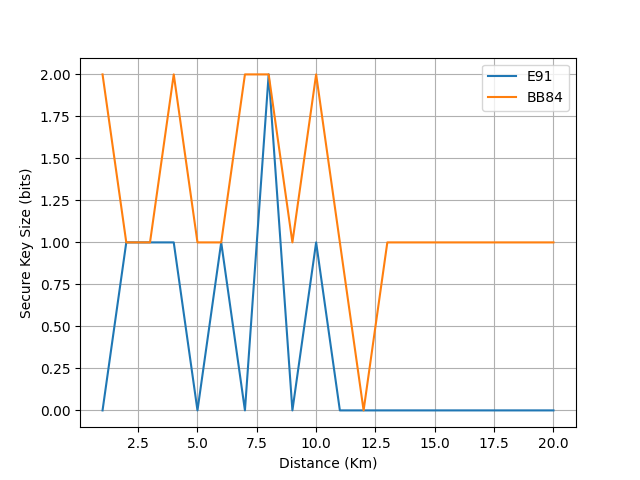

Data behind this chart, as committed beside it:
distance, BB84, E91
1, 2.0, 0.0
2, 1.0, 1.0
3, 1.0, 1.0
4, 2.0, 1.0
5, 1.0, 0.0
6, 1.0, 1.0
7, 2.0, 0.0
8, 2.0, 2.0
9, 1.0, 0.0
10, 2.0, 1.0
11, 1.0, 0.0
12, 0.0, 0.0
13, 1.0, 0.0
14, 1.0, 0.0
15, 1.0, 0.0
16, 1.0, 0.0
17, 1.0, 0.0
18, 1.0, 0.0
19, 1.0, 0.0
20, 1.0, 0.0
